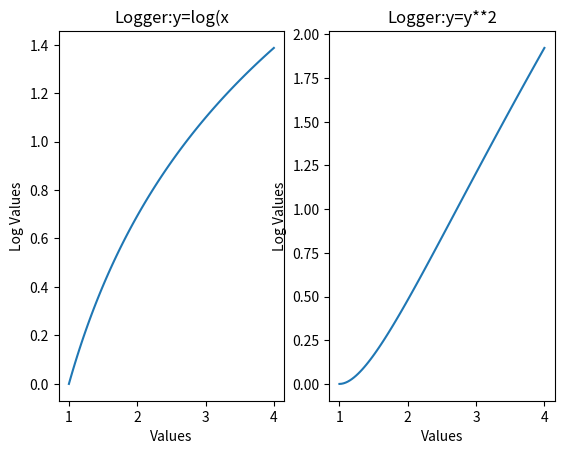

Recreate this plot in Python.
'''
Created on Dec 26, 2019

[redacted]
'''
import matplotlib.pyplot as plt
import numpy as np

x=np.linspace(1,4,100)
y=np.log(x)

plt.figure(1)
plt.subplot(121)
plt.plot(x,y)
plt.xlabel('Values')
plt.ylabel('Log Values')
plt.title('Logger:y=log(x')
plt.show()
plt.subplot(122)
plt.plot(x,y**2)
plt.xlabel('Values')
plt.ylabel('Log Values')
plt.title('Logger:y=y**2')
plt.show()